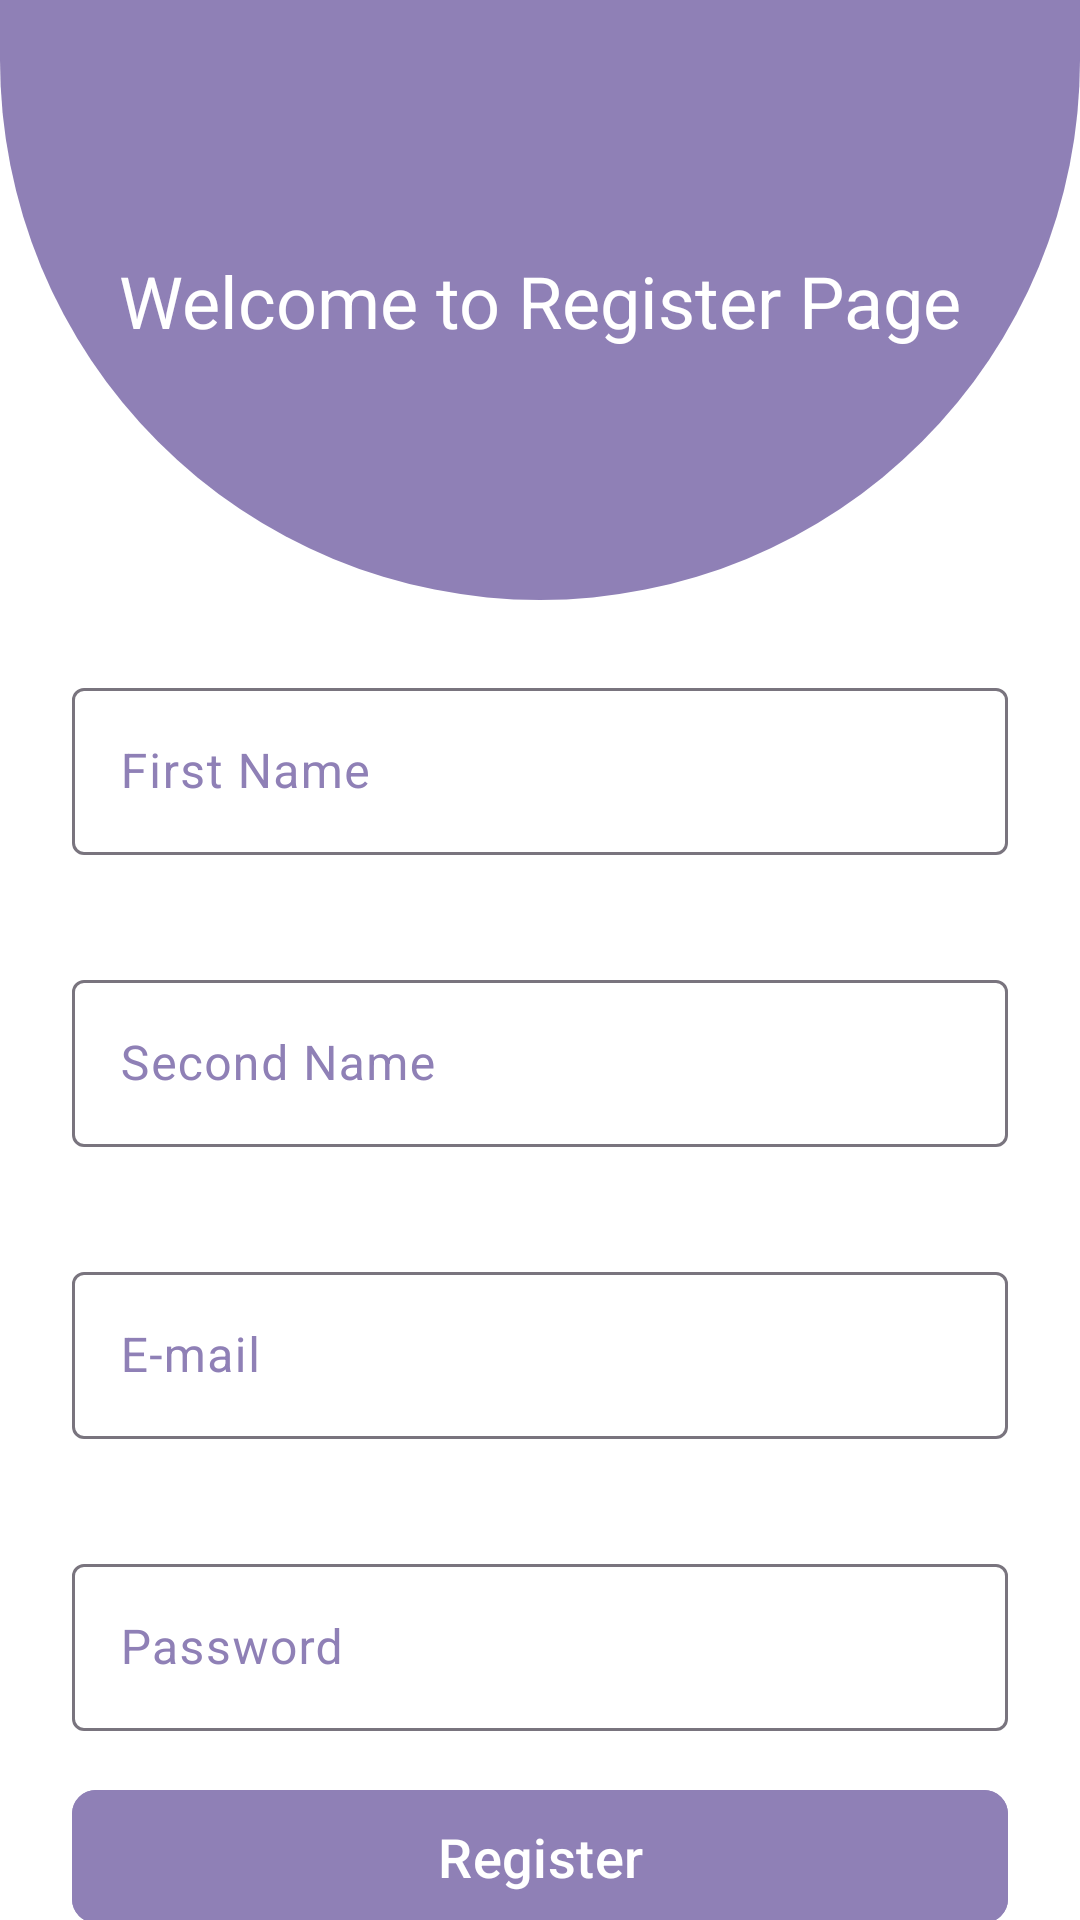

Reconstruct the res/layout file that produces this screen, plus the resources it refers to.
<!-- AndroidManifest.xml: application theme Theme.ToDoList -->
<!-- res/layout/fragment_register.xml -->
<?xml version="1.0" encoding="utf-8"?>
<androidx.constraintlayout.widget.ConstraintLayout xmlns:android="http://schemas.android.com/apk/res/android"
    xmlns:app="http://schemas.android.com/apk/res-auto"
    xmlns:tools="http://schemas.android.com/tools"
    android:layout_width="match_parent"
    android:layout_height="match_parent"
    android:background="@color/white"
    tools:context=".ui.RegisterFragment">


    <com.google.android.material.imageview.ShapeableImageView
        android:id="@+id/imageView3"
        android:layout_width="match_parent"
        android:layout_height="200dp"
        android:src="@drawable/register_login_shape"
        app:layout_constraintEnd_toEndOf="parent"
        app:layout_constraintStart_toStartOf="parent"
        app:layout_constraintTop_toTopOf="parent" />

    <com.google.android.material.textview.MaterialTextView
        android:id="@+id/textView"
        android:layout_width="wrap_content"
        android:layout_height="wrap_content"
        android:text="@string/welcome_to_register_page"
        android:textColor="@color/white"
        android:textSize="24sp"
        app:layout_constraintBottom_toBottomOf="@+id/imageView3"
        app:layout_constraintEnd_toEndOf="parent"
        app:layout_constraintStart_toStartOf="parent"
        app:layout_constraintTop_toTopOf="@+id/imageView3" />


    <com.google.android.material.textfield.TextInputLayout
        android:id="@+id/textInputLayout"
        style="@style/ThemeOverlay.Material3.TextInputEditText.OutlinedBox"
        android:layout_width="match_parent"
        android:layout_height="wrap_content"
        android:layout_marginHorizontal="24dp"
        android:layout_marginTop="24dp"
        android:hint="@string/first_name"
        android:textColorHint="@color/primary"
        app:endIconMode="clear_text"
        app:errorEnabled="true"
        app:helperTextTextColor="@color/primary"
        app:layout_constraintEnd_toEndOf="parent"
        app:layout_constraintStart_toStartOf="parent"
        app:layout_constraintTop_toBottomOf="@+id/imageView3">

        <com.google.android.material.textfield.TextInputEditText
            android:id="@+id/register_firstname"
            android:layout_width="match_parent"
            android:layout_height="wrap_content"
            android:backgroundTint="@color/primary"
            android:inputType="text"
            android:textColor="@color/black" />


    </com.google.android.material.textfield.TextInputLayout>

    <com.google.android.material.textfield.TextInputLayout
        android:id="@+id/textInputLayout2"
        style="@style/ThemeOverlay.Material3.TextInputEditText.OutlinedBox"
        android:layout_width="match_parent"
        android:layout_height="wrap_content"
        android:layout_marginHorizontal="24dp"
        android:layout_marginTop="16dp"
        android:textColorHint="@color/primary"
        app:endIconMode="clear_text"
        app:errorEnabled="true"
        app:helperTextTextColor="@color/primary"
        app:layout_constraintEnd_toEndOf="parent"
        app:layout_constraintStart_toStartOf="parent"
        app:layout_constraintTop_toBottomOf="@+id/textInputLayout">

        <com.google.android.material.textfield.TextInputEditText
            android:id="@+id/register_secondname"
            android:layout_width="match_parent"
            android:layout_height="wrap_content"
            android:backgroundTint="@color/primary"
            android:hint="@string/second_name"
            android:inputType="text"
            android:textColor="@color/black" />


    </com.google.android.material.textfield.TextInputLayout>

    <com.google.android.material.textfield.TextInputLayout
        android:id="@+id/textInputLayout3"
        style="@style/ThemeOverlay.Material3.TextInputEditText.OutlinedBox"
        android:layout_width="match_parent"
        android:layout_height="wrap_content"
        android:layout_marginHorizontal="24dp"
        android:layout_marginTop="16dp"

        android:textColorHint="@color/primary"
        app:endIconMode="clear_text"
        app:errorEnabled="true"
        app:helperTextTextColor="@color/primary"
        app:layout_constraintEnd_toEndOf="parent"
        app:layout_constraintStart_toStartOf="parent"
        app:layout_constraintTop_toBottomOf="@+id/textInputLayout2">

        <com.google.android.material.textfield.TextInputEditText
            android:id="@+id/register_email"
            android:layout_width="match_parent"
            android:layout_height="wrap_content"
            android:backgroundTint="@color/primary"
            android:hint="@string/email"
            android:inputType="textEmailAddress"
            android:textColor="@color/black" />
    </com.google.android.material.textfield.TextInputLayout>

    <com.google.android.material.textfield.TextInputLayout
        android:id="@+id/textInputLayout4"
        style="@style/ThemeOverlay.Material3.TextInputEditText.OutlinedBox"
        android:layout_width="match_parent"
        android:layout_height="wrap_content"
        android:layout_marginHorizontal="24dp"
        android:layout_marginTop="16dp"
        android:textColorHint="@color/primary"
        app:endIconMode="clear_text"
        app:errorEnabled="true"
        app:helperTextTextColor="@color/primary"
        app:layout_constraintEnd_toEndOf="parent"
        app:layout_constraintStart_toStartOf="parent"
        app:layout_constraintTop_toBottomOf="@+id/textInputLayout3">

        <com.google.android.material.textfield.TextInputEditText
            android:id="@+id/login_password"
            android:layout_width="match_parent"
            android:layout_height="wrap_content"
            android:backgroundTint="@color/primary"
            android:hint="@string/password"
            android:inputType="textPassword"
            android:textColor="@color/black" />
    </com.google.android.material.textfield.TextInputLayout>

    <com.google.android.material.button.MaterialButton
        android:id="@+id/loginButton"
        android:layout_width="match_parent"
        android:layout_height="wrap_content"
        android:layout_marginHorizontal="24dp"
        android:backgroundTint="@color/primary"
        android:paddingVertical="10dp"
        android:text="@string/register"
        android:textColor="@color/white"
        android:textSize="18sp"
        app:cornerRadius="8dp"
        app:layout_constraintBottom_toBottomOf="parent"
        app:layout_constraintEnd_toEndOf="parent"
        app:layout_constraintStart_toStartOf="parent"
        app:layout_constraintTop_toBottomOf="@+id/textInputLayout4" />

</androidx.constraintlayout.widget.ConstraintLayout>
<!-- resources referenced by this layout -->
<resources>
  <color name="black">#FF000000</color>
  <color name="primary">#8F80B6</color>
  <color name="white">#FFFFFFFF</color>
  <!-- drawable register_login_shape (drawable) -->
  <?xml version="1.0" encoding="utf-8"?>
  <shape xmlns:android="http://schemas.android.com/apk/res/android">
      <solid android:color="@color/primary"/>
      <corners android:bottomRightRadius="500dp" android:bottomLeftRadius="500dp"/>
  </shape>
  <string name="email">E-mail</string>
  <string name="first_name">First Name</string>
  <string name="password">Password</string>
  <string name="register">Register</string>
  <string name="second_name">Second Name</string>
  <string name="welcome_to_register_page">Welcome to Register Page</string>
  <style name="Theme.ToDoList" parent="Base.Theme.ToDoList" />
  <style name="Base.Theme.ToDoList" parent="Theme.Material3.DayNight.NoActionBar">
          
          <item name="colorPrimary">@color/primary</item>
          <item name="colorPrimaryVariant">@color/primary</item>
          <item name="colorOnPrimary">@color/white</item>
          
          <item name="colorSecondary">@color/primary</item>
          <item name="colorSecondaryVariant">@color/primary</item>
          <item name="colorOnSecondary">@color/white</item>
          
          <item name="android:statusBarColor">?attr/colorPrimaryVariant</item>
      </style>
</resources>
